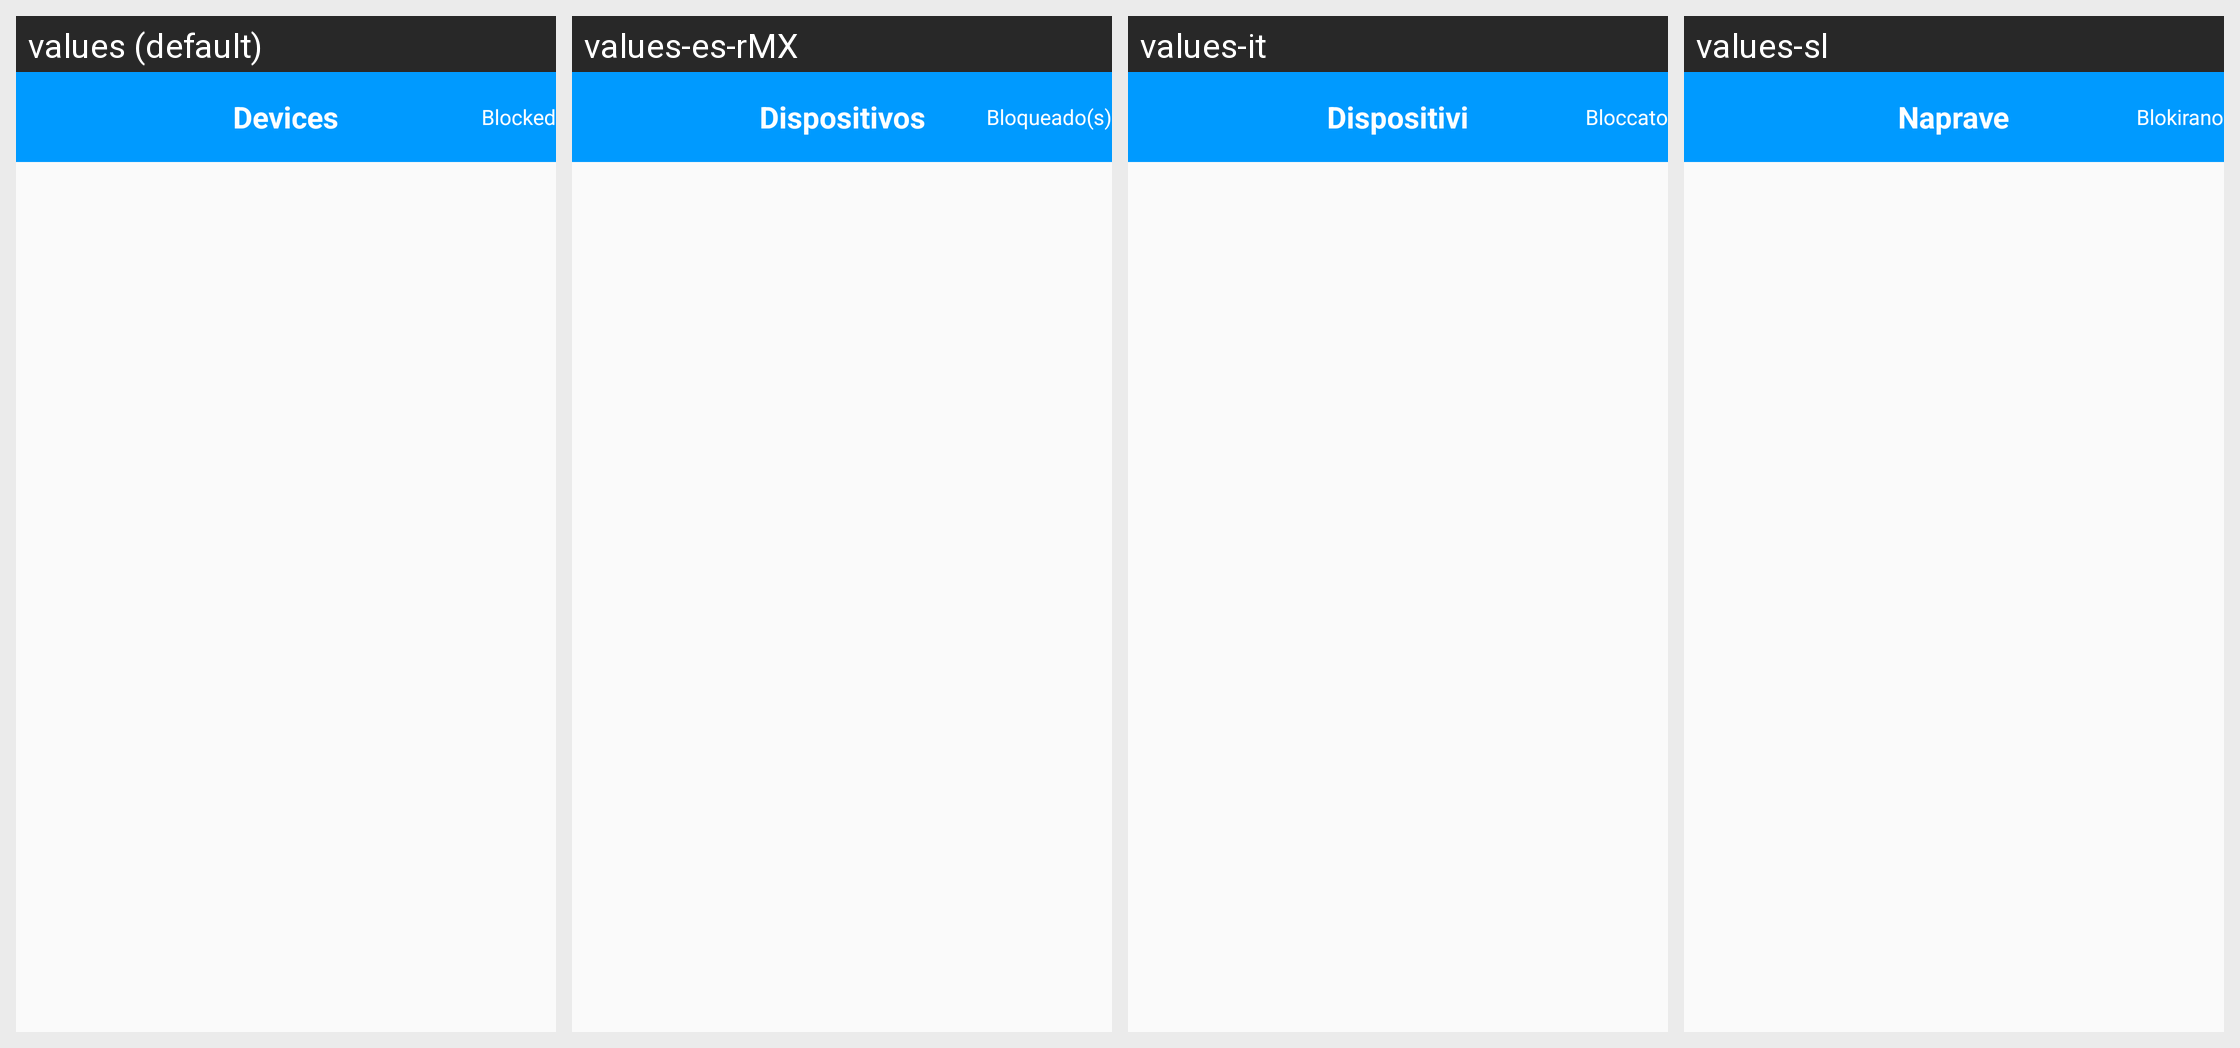

The Android screen above is rendered under several locales of the same app. Produce the string resources it draws, with the default and per-locale values.
Android screen res/layout/actionbardevices.xml rendered under 4 locales, left to right: values (default), values-es-rMX, values-it, values-sl. Device: Nexus 5 (rendered at 1080×1920; each locale shown at half size, 540×960, under a caption strip naming it); theme AppTheme.
Other locales in the repository, not shown: values-ar, values-de, values-es, values-fr, values-fr-rCA, values-hr, values-pl, values-sr.
Strings drawn on this screen, with the default value and each locale's value (text and hints the layout hard-codes, and strings that could not be matched under every locale, appear in the picture but are not listed):

device_manage_title
  values: Devices
  values-es-rMX: Dispositivos
  values-it: Dispositivi
  values-sl: Naprave

Blocked
  values: Blocked
  values-es-rMX: Bloqueado(s)
  values-it: Bloccato
  values-sl: Blokirano
